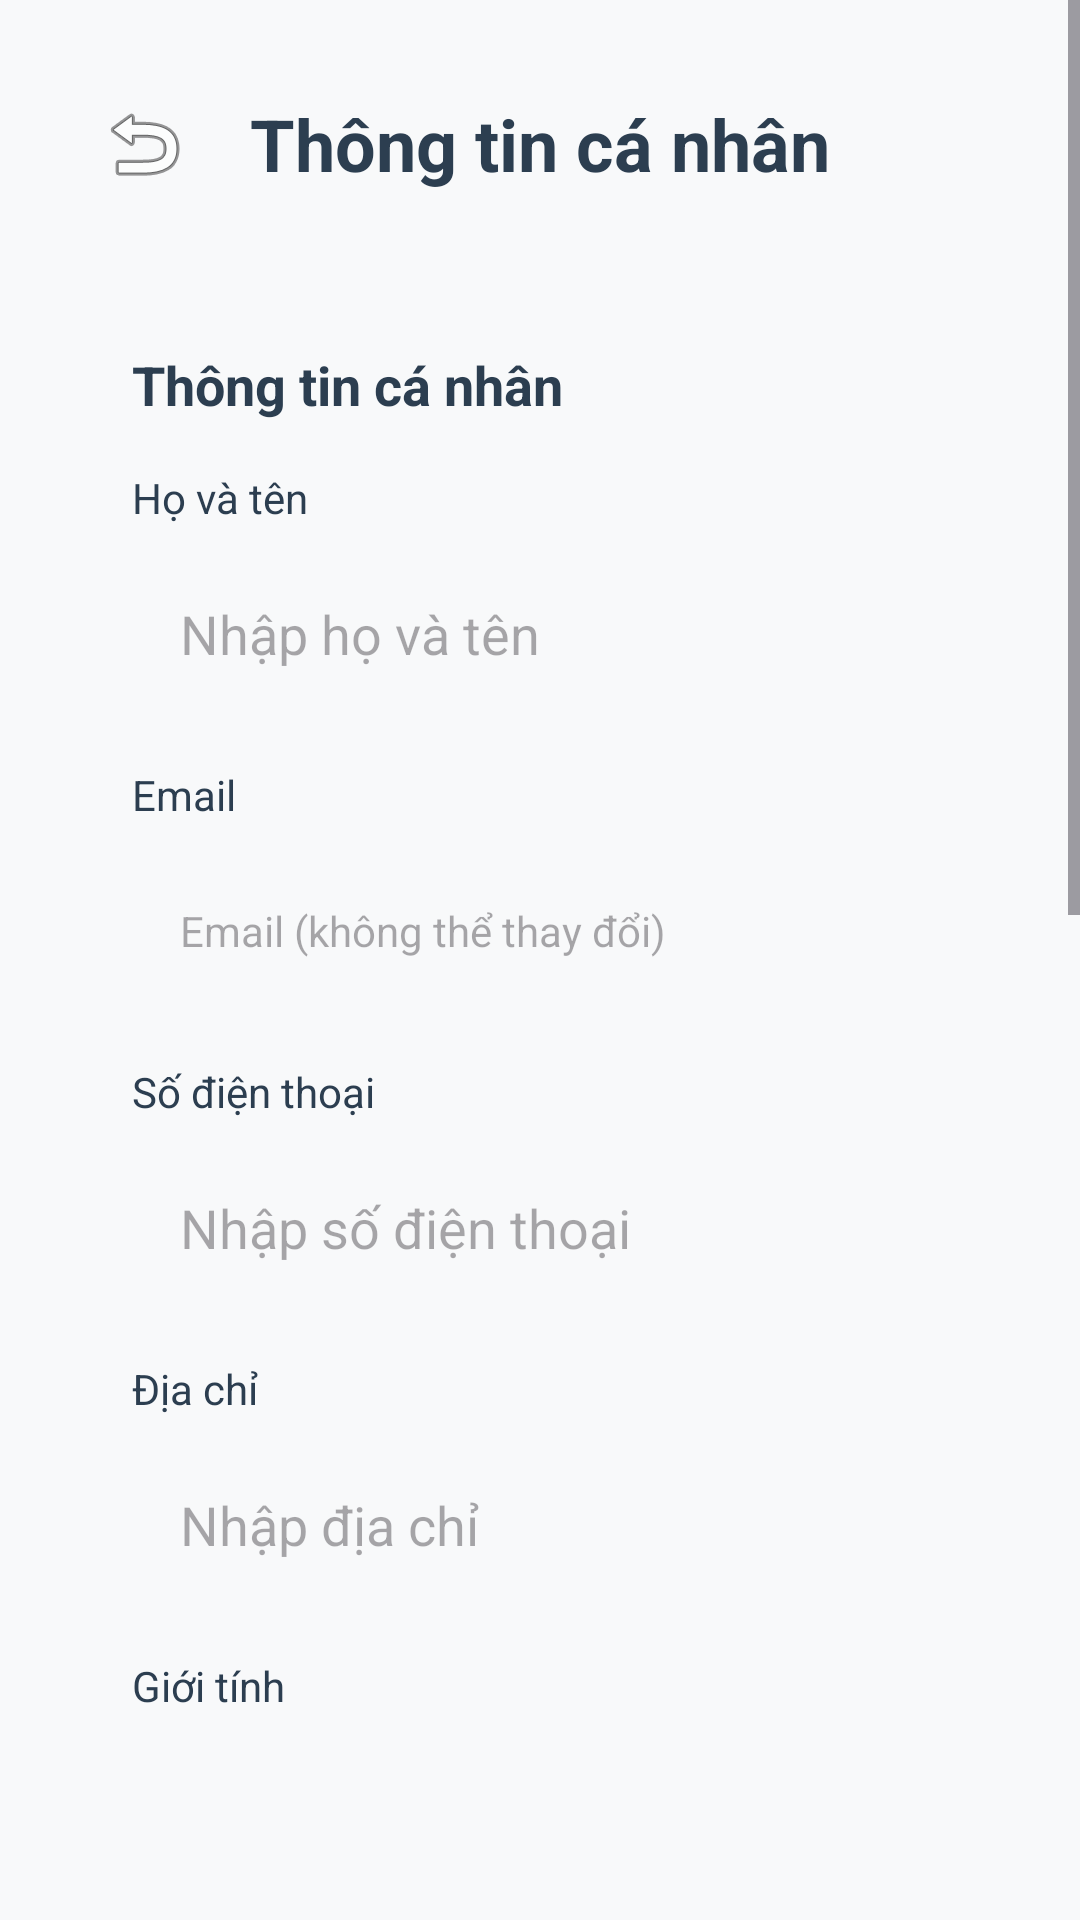

Reconstruct the res/layout file that produces this screen, plus the resources it refers to.
<!-- AndroidManifest.xml: application theme Theme.PROJECTPRMEXE -->
<!-- res/layout/activity_profile.xml -->
<?xml version="1.0" encoding="utf-8"?>
<ScrollView xmlns:android="http://schemas.android.com/apk/res/android"
    xmlns:app="http://schemas.android.com/apk/res-auto"
    android:layout_width="match_parent"
    android:layout_height="match_parent"
    android:background="#F8F9FA">

    <LinearLayout
        android:layout_width="match_parent"
        android:layout_height="wrap_content"
        android:orientation="vertical"
        android:padding="24dp">

        
        <LinearLayout
            android:layout_width="match_parent"
            android:layout_height="wrap_content"
            android:orientation="horizontal"
            android:gravity="center_vertical"
            android:layout_marginBottom="24dp">

            <ImageButton
                android:id="@+id/btnBack"
                android:layout_width="48dp"
                android:layout_height="48dp"
                android:src="@android:drawable/ic_menu_revert"
                android:background="?attr/selectableItemBackgroundBorderless"
                android:contentDescription="Back" />

            <TextView
                android:layout_width="0dp"
                android:layout_height="wrap_content"
                android:layout_weight="1"
                android:text="Thông tin cá nhân"
                android:textSize="24sp"
                android:textStyle="bold"
                android:textColor="#2C3E50"
                android:gravity="center" />

            <View
                android:layout_width="48dp"
                android:layout_height="48dp" />
        </LinearLayout>

        
        <LinearLayout
            android:layout_width="match_parent"
            android:layout_height="wrap_content"
            android:orientation="vertical"
            android:background="@drawable/availability_background"
            android:padding="20dp"
            android:layout_marginBottom="16dp">

            <TextView
                android:layout_width="match_parent"
                android:layout_height="wrap_content"
                android:text="Thông tin cá nhân"
                android:textSize="18sp"
                android:textStyle="bold"
                android:textColor="#2C3E50"
                android:layout_marginBottom="16dp" />

            
            <TextView
                android:layout_width="match_parent"
                android:layout_height="wrap_content"
                android:text="Họ và tên"
                android:textSize="14sp"
                android:textColor="#2C3E50"
                android:layout_marginBottom="8dp" />

            <EditText
                android:id="@+id/etFullName"
                android:layout_width="match_parent"
                android:layout_height="56dp"
                android:hint="Nhập họ và tên"
                android:inputType="textPersonName"
                android:background="@drawable/search_background"
                android:padding="16dp"
                android:layout_marginBottom="16dp" />

            
            <TextView
                android:layout_width="match_parent"
                android:layout_height="wrap_content"
                android:text="Email"
                android:textSize="14sp"
                android:textColor="#2C3E50"
                android:layout_marginBottom="8dp" />

            <TextView
                android:id="@+id/tvEmail"
                android:layout_width="match_parent"
                android:layout_height="56dp"
                android:hint="Email (không thể thay đổi)"
                android:background="@drawable/search_background"
                android:padding="16dp"
                android:layout_marginBottom="16dp"
                android:textColor="#7F8C8D"
                android:gravity="center_vertical" />

            
            <TextView
                android:layout_width="match_parent"
                android:layout_height="wrap_content"
                android:text="Số điện thoại"
                android:textSize="14sp"
                android:textColor="#2C3E50"
                android:layout_marginBottom="8dp" />

            <EditText
                android:id="@+id/etPhone"
                android:layout_width="match_parent"
                android:layout_height="56dp"
                android:hint="Nhập số điện thoại"
                android:inputType="phone"
                android:background="@drawable/search_background"
                android:padding="16dp"
                android:layout_marginBottom="16dp" />

            
            <TextView
                android:layout_width="match_parent"
                android:layout_height="wrap_content"
                android:text="Địa chỉ"
                android:textSize="14sp"
                android:textColor="#2C3E50"
                android:layout_marginBottom="8dp" />

            <EditText
                android:id="@+id/etAddress"
                android:layout_width="match_parent"
                android:layout_height="56dp"
                android:hint="Nhập địa chỉ"
                android:inputType="textPostalAddress"
                android:background="@drawable/search_background"
                android:padding="16dp"
                android:layout_marginBottom="16dp" />

            
            <TextView
                android:layout_width="match_parent"
                android:layout_height="wrap_content"
                android:text="Giới tính"
                android:textSize="14sp"
                android:textColor="#2C3E50"
                android:layout_marginBottom="8dp" />

            <Spinner
                android:id="@+id/spinnerGender"
                android:layout_width="match_parent"
                android:layout_height="56dp"
                android:background="@drawable/search_background"
                android:layout_marginBottom="16dp" />

            
            <TextView
                android:layout_width="match_parent"
                android:layout_height="wrap_content"
                android:text="Ngày sinh"
                android:textSize="14sp"
                android:textColor="#2C3E50"
                android:layout_marginBottom="8dp" />

            <EditText
                android:id="@+id/etBirthDate"
                android:layout_width="match_parent"
                android:layout_height="56dp"
                android:hint="Chọn ngày sinh"
                android:inputType="date"
                android:focusable="false"
                android:background="@drawable/search_background"
                android:padding="16dp"
                android:layout_marginBottom="16dp" />

        </LinearLayout>

        
        <LinearLayout
            android:layout_width="match_parent"
            android:layout_height="wrap_content"
            android:orientation="vertical"
            android:background="@drawable/availability_background"
            android:padding="20dp"
            android:layout_marginTop="16dp"
            android:layout_marginBottom="16dp">

            <TextView
                android:layout_width="match_parent"
                android:layout_height="wrap_content"
                android:text="Đổi mật khẩu (tùy chọn)"
                android:textSize="18sp"
                android:textStyle="bold"
                android:textColor="#2C3E50"
                android:layout_marginBottom="16dp" />

            
            <TextView
                android:layout_width="match_parent"
                android:layout_height="wrap_content"
                android:text="Mật khẩu cũ"
                android:textSize="14sp"
                android:textColor="#2C3E50"
                android:layout_marginBottom="8dp" />

            <EditText
                android:id="@+id/etOldPassword"
                android:layout_width="match_parent"
                android:layout_height="56dp"
                android:hint="Nhập mật khẩu cũ"
                android:inputType="textPassword"
                android:background="@drawable/search_background"
                android:padding="16dp"
                android:layout_marginBottom="16dp" />

            
            <TextView
                android:layout_width="match_parent"
                android:layout_height="wrap_content"
                android:text="Mật khẩu mới"
                android:textSize="14sp"
                android:textColor="#2C3E50"
                android:layout_marginBottom="8dp" />

            <EditText
                android:id="@+id/etNewPassword"
                android:layout_width="match_parent"
                android:layout_height="56dp"
                android:hint="Nhập mật khẩu mới"
                android:inputType="textPassword"
                android:background="@drawable/search_background"
                android:padding="16dp"
                android:layout_marginBottom="16dp" />

            
            <TextView
                android:layout_width="match_parent"
                android:layout_height="wrap_content"
                android:text="Xác nhận mật khẩu mới"
                android:textSize="14sp"
                android:textColor="#2C3E50"
                android:layout_marginBottom="8dp" />

            <EditText
                android:id="@+id/etConfirmPassword"
                android:layout_width="match_parent"
                android:layout_height="56dp"
                android:hint="Nhập lại mật khẩu mới"
                android:inputType="textPassword"
                android:background="@drawable/search_background"
                android:padding="16dp"
                android:layout_marginBottom="16dp" />

        </LinearLayout>

        
        <LinearLayout
            android:layout_width="match_parent"
            android:layout_height="wrap_content"
            android:orientation="vertical">

            <Button
                android:id="@+id/btnSave"
                android:layout_width="match_parent"
                android:layout_height="56dp"
                android:text="Lưu thay đổi"
                android:textSize="16sp"
                android:textStyle="bold"
                android:backgroundTint="#27AE60"
                android:layout_marginBottom="12dp" />

            <Button
                android:id="@+id/btnCancel"
                android:layout_width="match_parent"
                android:layout_height="56dp"
                android:text="Hủy"
                android:textSize="16sp"
                android:textStyle="bold"
                android:backgroundTint="#95A5A6" />

        </LinearLayout>

    </LinearLayout>

</ScrollView>
<!-- resources referenced by this layout -->
<resources>
  <style name="Theme.PROJECTPRMEXE" parent="Base.Theme.PROJECTPRMEXE" />
  <style name="Base.Theme.PROJECTPRMEXE" parent="Theme.Material3.DayNight.NoActionBar">
          
          
      </style>
</resources>
